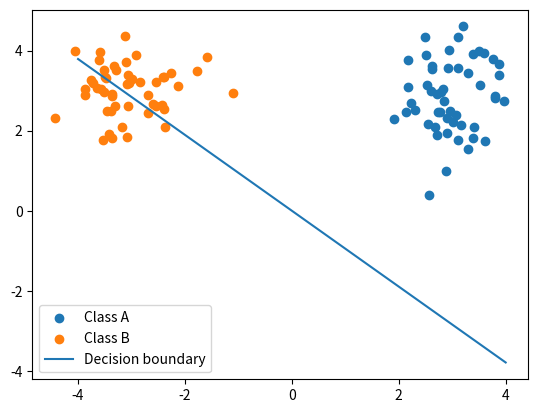

Source code (Python):
# %%
import numpy as np
from matplotlib import pyplot as plt

np.random.seed(3)
# %%


class Perceptron():
    def __init__(self, learning_method="perceptron", learning_rate=0.1, n_epochs=20):
        # Learning parameters
        self.learning_method = learning_method
        self.learning_rate = learning_rate
        self.n_epochs = n_epochs
        # Model variables
        self.weights = None
        self.n_inputs = None
        self.n_outputs = None

    def predict(self, x):
        x = self.extend_data_with_bias(x)
        if int(self.weights.dot(x)) > 0:
            return 1
        else:
            return -1

    def fit(self, data, labels):
        self.n_inputs = len(data)
        self.n_outputs = len(labels)

        if self.learning_method == "perceptron":
            self.perceptron_fit(data, labels)
        elif self.learning_method == "delta":
            self.delta_fit(data, labels)

    def perceptron_fit(self, data, labels):
        '''
        Fit classifier using perceptron learning
        '''
        self.weights = np.random.normal(0, 0.5, self.n_inputs+1)
        data = self.extend_data_with_bias(data)
        inputs = data[:, 0]
        outputs = data[:, 1]
        for i in range(self.n_epochs):
            pass
        print(data)

    def delta_fit(self, data, labels, n_epochs=None):
        if not n_epochs:
            n_epochs = self.n_epochs
        bias_ones = np.ones((self.n_inputs, 1))
        data = np.column_stack([data, bias_ones])
        data = data.transpose()

        self.weights = np.random.normal(0, 0.5, (1, 3))

        for _ in range(self.n_epochs):
            delta_weights = np.zeros((1, self.n_inputs))
            delta_weights = -self.learning_rate * \
                (self.weights @ data  - labels) @ (data.transpose())
            self.weights -= delta_weights

    def extend_data_with_bias(self, data):
        '''
        Extend data with a row of ones for the bias weight
        '''
        dim = data.shape[1] if len(data.shape) > 1 else 1
        data = np.row_stack([data, np.ones(dim)])
        return data


# %%


def generate_data(N, plot=False):
    '''
    Generates data of two linearly seperable classes of N samples
    '''
    meanA = [3, 3]
    covA = np.array([[0.2, 0],
                     [0, 0.8]])
    meanB = [-3, 3]
    covB = np.array([[0.5, 0],
                     [0, 0.5]])
    classA = np.random.multivariate_normal(meanA, covA, N)
    classB = np.random.multivariate_normal(meanB, covB, N)
    classA_extended = np.column_stack([classA, np.ones(N)])
    classB_extended = np.column_stack([classB, -np.ones(N)])
    data = np.row_stack([classA_extended, classB_extended])
    np.random.shuffle(data)
    # data = np.array([[classA, np.zeros(N)],
    #                  [classB, np.ones(N)]])
    # print(data)
    if plot:
        plt.scatter(classA[:, 0], classA[:, 1], label="Class A")
        plt.scatter(classB[:, 0], classB[:, 1], label="Class B")

        plt.plot()

    return data

def plot_decision_boundary(data, weights):
    """Take weights and plot corresponding decision boundary (2d).

    Decision boundary is defined by the line wv = 0. In other words,
    it is given by the line that is perpendicular to w.
    """

    classA = data[data[:, 2] == 1]
    classB = data[data[:, 2] == -1]
    plt.scatter(classA[:, 0], classA[:, 1], label="Class A")
    plt.scatter(classB[:, 0], classB[:, 1], label="Class B")

    print(weights)
    w_slope = weights[0,1] / weights[0,0]
    v_slope = 1/w_slope
    v_x = np.linspace(-4, 4, 100)
    v_y = v_slope * v_x
    plt.plot(v_x, v_y, label='Decision boundary')
    plt.legend()
    plt.show()




def test_delta_learning():
    # Test delta learning
    n_data = 50
    n_train_samples = 25
    n_test_samples = n_data - n_train_samples

    data = generate_data(n_data)

    patterns_train = data[:n_train_samples, :2]
    targets_train = data[:n_train_samples, 2]
    patterns_test = data[-n_test_samples:, :2]
    targets_test = data[-n_test_samples:, 2]

    perceptron = Perceptron(learning_method="delta", learning_rate=0.5, n_epochs=20)
    perceptron.fit(patterns_train, targets_train)

    n_correct = 0
    n_incorrect = 0
    for test_sample in zip(patterns_test, targets_test):
        pattern = np.reshape(test_sample[0], (-1, 1))
        target = test_sample[1]
        prediction = perceptron.predict(pattern)
        print(prediction, target)
        if prediction == target:
            n_correct += 1
        else:
            n_incorrect += 1

    print(n_correct)
    print(n_incorrect)
    plot_decision_boundary(data, perceptron.weights)


test_delta_learning()
